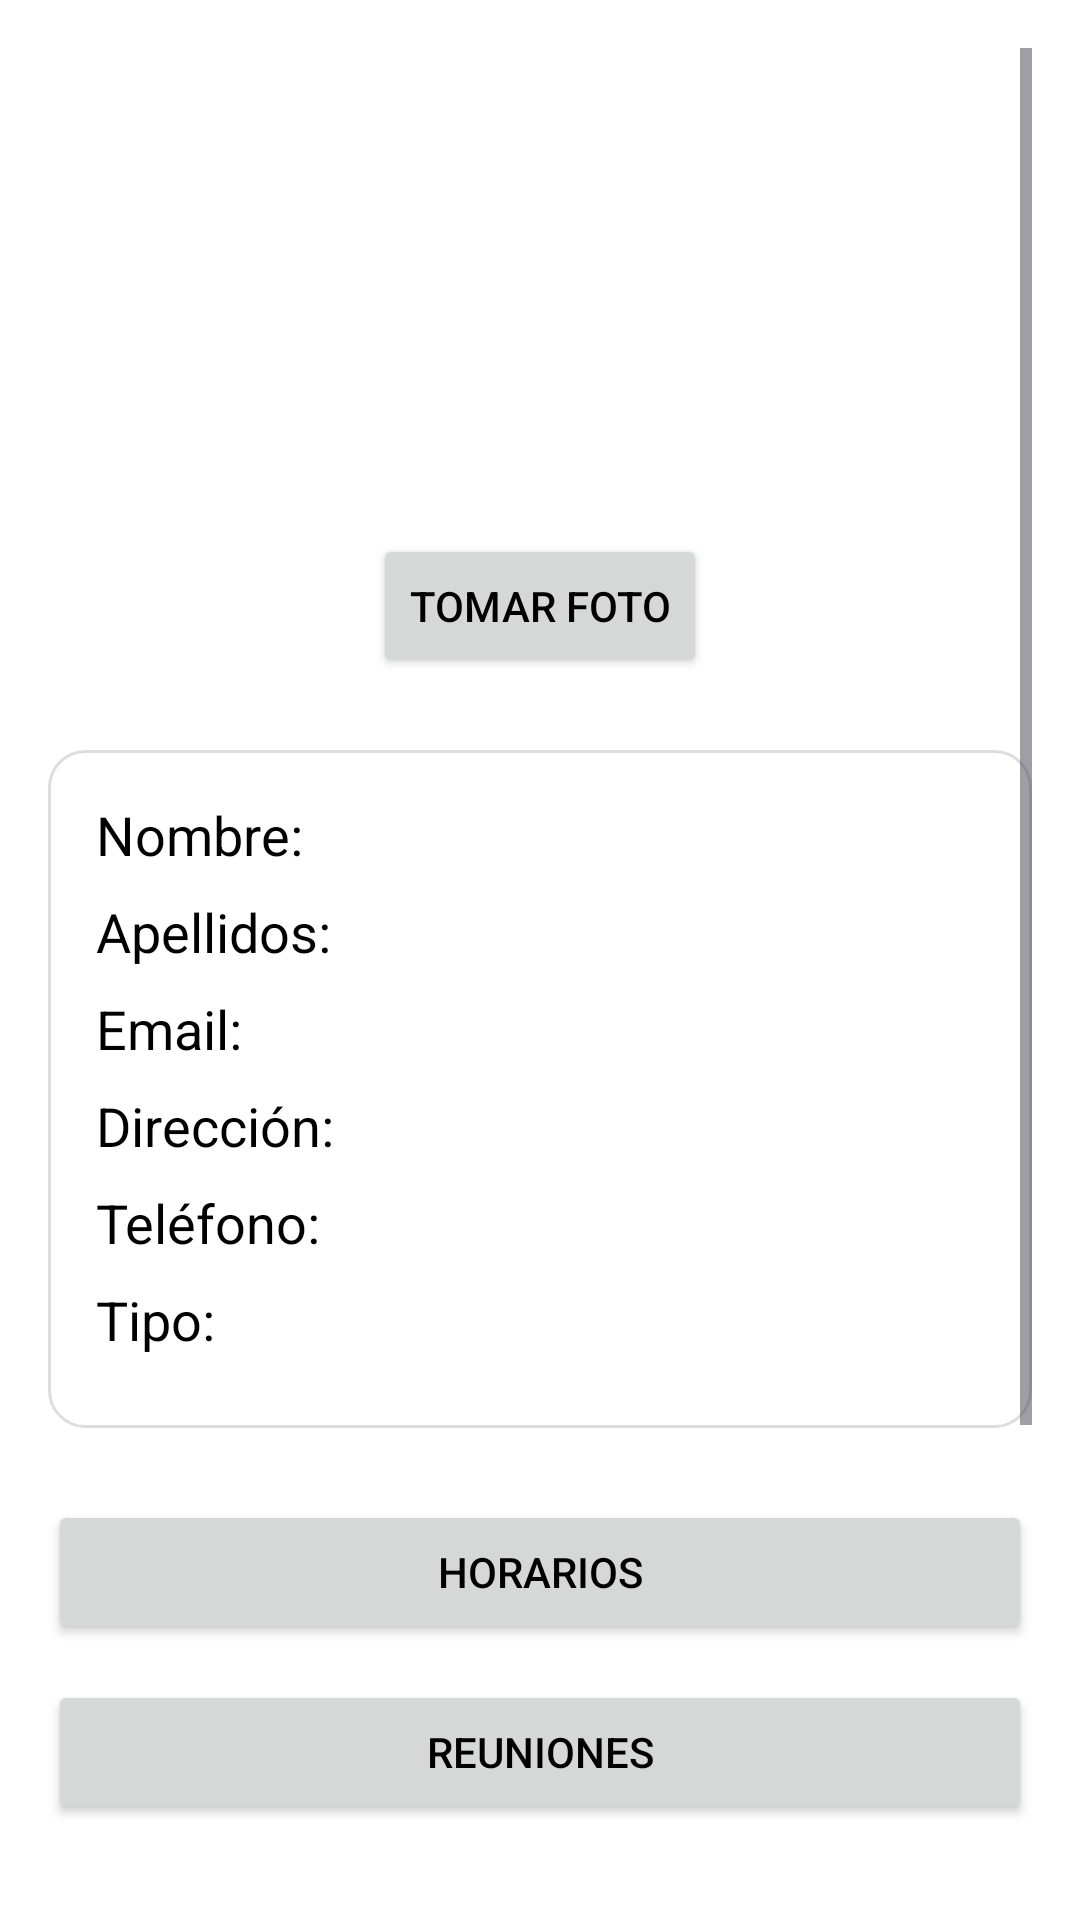

Produce the Android XML layout that renders to this screen, including the resource entries it uses.
<!-- AndroidManifest.xml: application theme Theme.ElorMovil -->
<!-- res/layout/activity_alumno.xml -->
<?xml version="1.0" encoding="utf-8"?>
<ScrollView xmlns:android="http://schemas.android.com/apk/res/android"
    xmlns:tools="http://schemas.android.com/tools"
    android:layout_width="match_parent"
    android:layout_height="match_parent"
    android:padding="16dp"
    tools:context=".Activities.ProfileActivity">

    <LinearLayout
        android:layout_width="match_parent"
        android:layout_height="wrap_content"
        android:orientation="vertical"
        android:gravity="center_horizontal">

        
        <LinearLayout
            android:layout_width="wrap_content"
            android:layout_height="wrap_content"
            android:orientation="vertical"
            android:gravity="center_horizontal"
            android:layout_marginBottom="24dp">

            <ImageView
                android:id="@+id/imgFoto"
                android:layout_width="150dp"
                android:layout_height="150dp"
                android:scaleType="centerCrop"
                android:src="@drawable/ic_person"
                android:background="@drawable/circle_background"
                android:padding="4dp"
                android:contentDescription="@string/perfil_foto" />

            <Button
                android:id="@+id/btnTomarFoto"
                android:layout_width="wrap_content"
                android:layout_height="wrap_content"
                android:text="@string/tomar_foto1"
                android:layout_marginTop="12dp" />
        </LinearLayout>

        
        <LinearLayout
            android:layout_width="match_parent"
            android:layout_height="wrap_content"
            android:orientation="vertical"
            android:padding="16dp"
            android:background="@drawable/card_background"
            android:layout_marginBottom="24dp">

            <TextView
                android:id="@+id/tvNombre"
                android:layout_width="match_parent"
                android:layout_height="wrap_content"
                android:text="@string/nombre1"
                android:textSize="18sp"
                android:layout_marginBottom="8dp" />

            <TextView
                android:id="@+id/tvApellidos"
                android:layout_width="match_parent"
                android:layout_height="wrap_content"
                android:text="@string/apellidos1"
                android:textSize="18sp"
                android:layout_marginBottom="8dp" />

            <TextView
                android:id="@+id/tvEmail"
                android:layout_width="match_parent"
                android:layout_height="wrap_content"
                android:text="@string/email1"
                android:textSize="18sp"
                android:layout_marginBottom="8dp" />

            <TextView
                android:id="@+id/tvDireccion"
                android:layout_width="match_parent"
                android:layout_height="wrap_content"
                android:text="@string/direcci_n"
                android:textSize="18sp"
                android:layout_marginBottom="8dp" />

            <TextView
                android:id="@+id/tvTelefono1"
                android:layout_width="match_parent"
                android:layout_height="wrap_content"
                android:text="@string/tel_fono"
                android:textSize="18sp"
                android:layout_marginBottom="8dp" />

            <TextView
                android:id="@+id/tvTipo"
                android:layout_width="match_parent"
                android:layout_height="wrap_content"
                android:text="@string/tipo1"
                android:textSize="18sp"
                android:layout_marginBottom="8dp" />
        </LinearLayout>

        
        <LinearLayout
            android:layout_width="match_parent"
            android:layout_height="wrap_content"
            android:orientation="vertical"
            android:layout_marginBottom="24dp">

            <Button
                android:id="@+id/btnHorarios"
                android:layout_width="match_parent"
                android:layout_height="wrap_content"
                android:text="@string/horarios1"
                android:layout_marginBottom="12dp" />

            <Button
                android:id="@+id/btnReuniones"
                android:layout_width="match_parent"
                android:layout_height="wrap_content"
                android:text="@string/reuniones1"
                android:layout_marginBottom="12dp" />

            <Button
                android:id="@+id/btnCiclos"
                android:layout_width="match_parent"
                android:layout_height="wrap_content"
                android:text="@string/ciclos1"
                android:layout_marginBottom="12dp" />
        </LinearLayout>

        
        <Button
            android:id="@+id/btnCambiarTema"
            android:layout_width="match_parent"
            android:layout_height="wrap_content"
            android:text="@string/cambiar_tema"
            android:layout_marginBottom="24dp" />

        
        <LinearLayout
            android:layout_width="match_parent"
            android:layout_height="wrap_content"
            android:orientation="horizontal"
            android:gravity="center"
            android:layout_marginBottom="24dp">

            <Button
                android:id="@+id/btnEs"
                android:layout_width="0dp"
                android:layout_height="wrap_content"
                android:layout_weight="1"
                android:text="ES" />

            <Button
                android:id="@+id/btnEu"
                android:layout_width="0dp"
                android:layout_height="wrap_content"
                android:layout_weight="1"
                android:text="EU" />

            <Button
                android:id="@+id/btnEn"
                android:layout_width="0dp"
                android:layout_height="wrap_content"
                android:layout_weight="1"
                android:text="EN" />
        </LinearLayout>

    </LinearLayout>
</ScrollView>
<!-- resources referenced by this layout -->
<resources>
  <!-- drawable card_background (drawable) -->
  <?xml version="1.0" encoding="utf-8"?>
  <shape xmlns:android="http://schemas.android.com/apk/res/android"
      android:shape="rectangle">
  
      <solid android:color="#FFFFFF" />
      <corners android:radius="12dp" />
  
      <padding
          android:left="12dp"
          android:top="12dp"
          android:right="12dp"
          android:bottom="12dp" />
  
      <stroke
          android:width="1dp"
          android:color="#DDDDDD" />
  </shape>
  <!-- drawable circle_background (drawable-night) -->
  <?xml version="1.0" encoding="utf-8"?>
  <shape xmlns:android="http://schemas.android.com/apk/res/android"
      android:shape="oval">
  
      <solid android:color="#211261"/> 
      <size android:width="150dp" android:height="150dp"/>
  </shape>
  <string name="apellidos1">Apellidos:</string>
  <string name="cambiar_tema">Cambiar tema</string>
  <string name="ciclos1">Ciclos</string>
  <string name="direcci_n">Dirección:</string>
  <string name="email1">Email:</string>
  <string name="horarios1">Horarios</string>
  <string name="nombre1">Nombre:</string>
  <string name="perfil_foto">Foto de perfil</string>
  <string name="reuniones1">Reuniones</string>
  <string name="tel_fono">Teléfono:</string>
  <string name="tipo1">Tipo:</string>
  <string name="tomar_foto1">Tomar Foto</string>
  <style name="Theme.ElorMovil" parent="Theme.Material3.Light.NoActionBar">
          <item name="colorPrimary">@color/colorPrimary</item>
          <item name="colorSecondary">@color/colorSecondary</item>
  
          
          <item name="android:windowBackground">@color/backgroundLight</item>
          <item name="android:textColor">@color/textLight</item>
      </style>
  <color name="colorPrimary">#008aab</color>
  <color name="colorSecondary">#ecb4e5</color>
  <color name="backgroundLight">#FFFFFF</color>
  <color name="textLight">#000000</color>
</resources>
